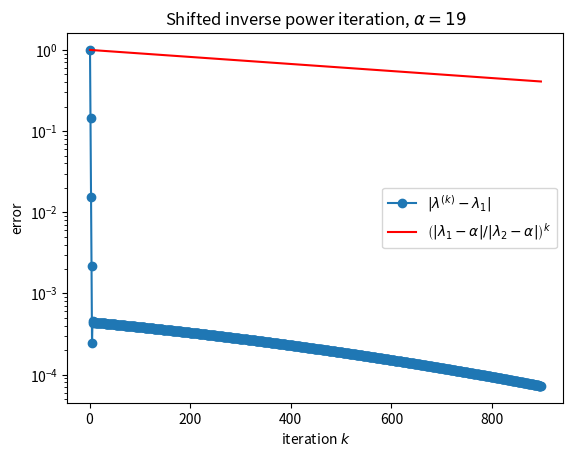
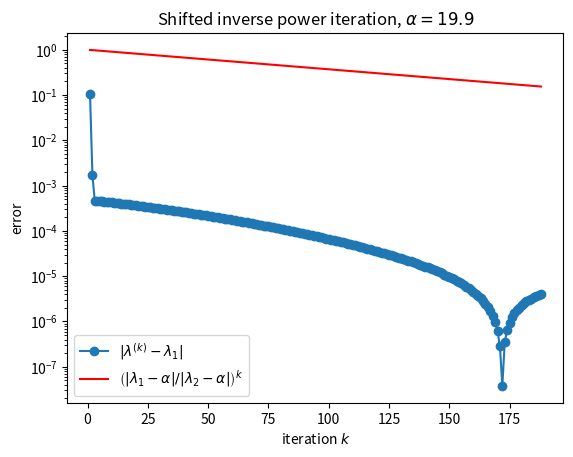
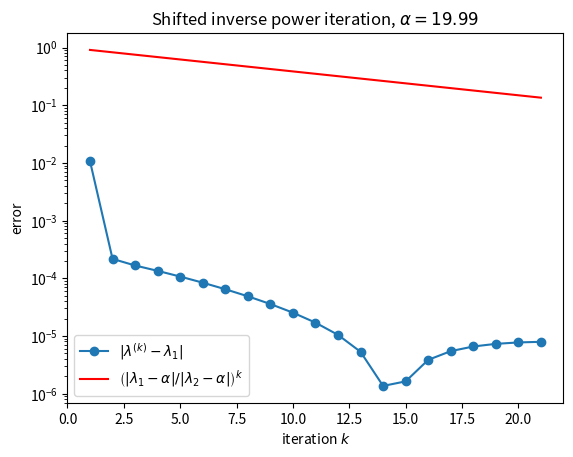
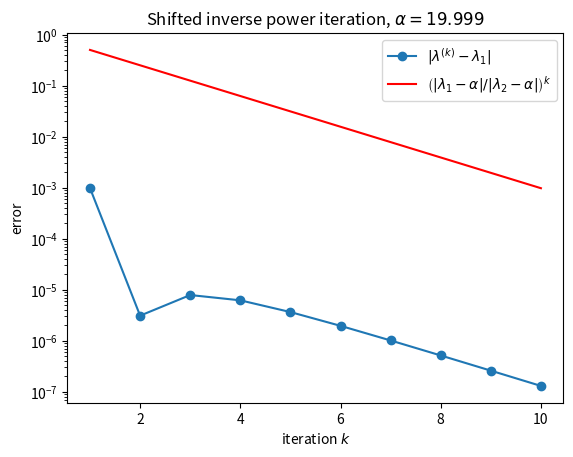
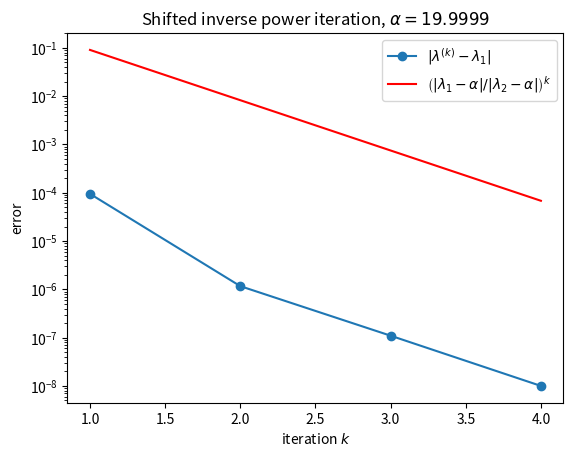
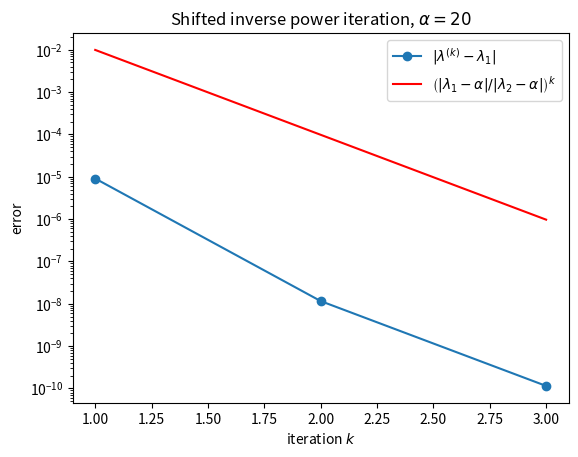
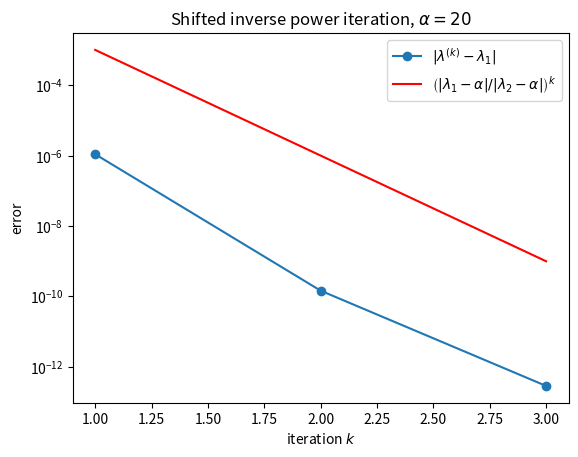
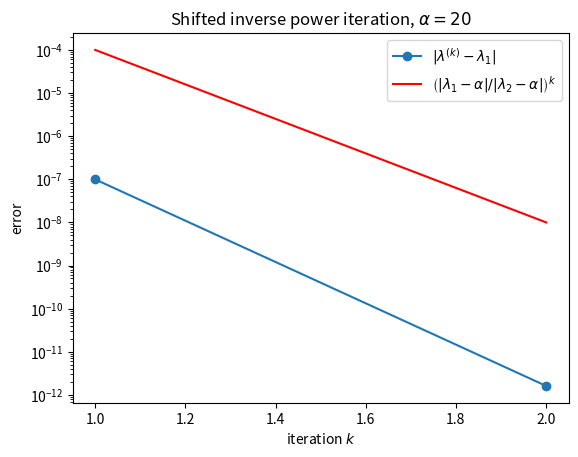
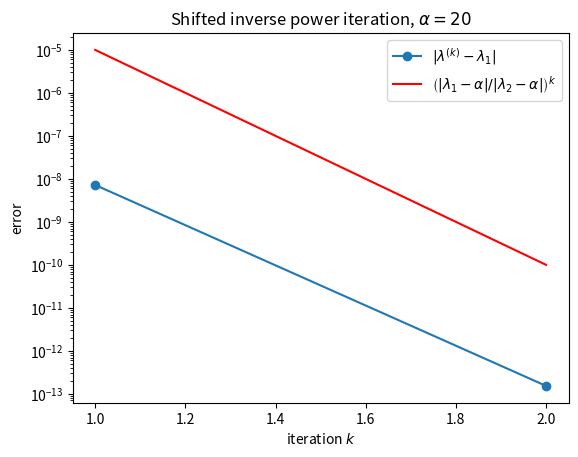
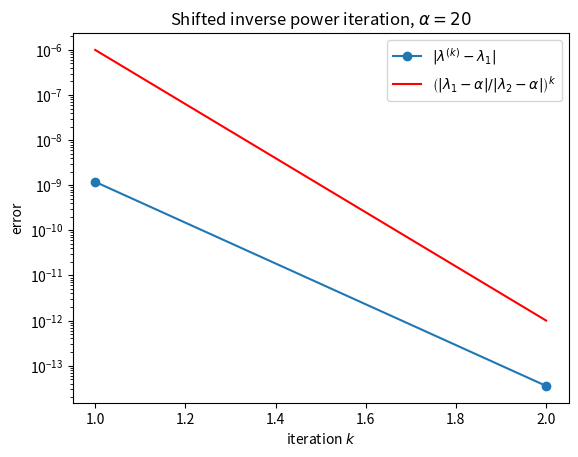

Write Python code to recreate these figures, in order.
import time
import matplotlib.pyplot as plt
import numpy as np
from numpy.linalg import inv
from numpy.linalg import norm
from scipy.linalg import lu_factor, lu_solve

def driver():
    # fix the random seed so every run gives the same results
    np.random.seed(1)

    n = 5
    dd = np.array([10, 20, 20.001, 80, 50])
    print('dd = ', dd)
    
    X = np.random.randn(n, n)

    # X*diag(dd)*inv(X): eigenvalues are the entries of dd
    A = X @ np.diag(dd) @ inv(X)

    # shift: inverse iteration converges to the eigenvalue closest to alpha
    for j in range(10):
        print('J =', j)
        delta = 1 - (10**-j)
        alpha = 19 + delta

        # target eigenvalue and convergence rate |lambda_1-alpha|/|lambda_2-alpha|
        # where lambda_1, lambda_2 are the closest and second closest to alpha
        dist = np.sort(np.abs(dd - alpha))
        lam1 = dd[np.argmin(np.abs(dd - alpha))]
        rate = dist[0]/dist[1]
        print('target eigenvalue = ', lam1)
        print('rate = ', rate)

        tol = 1e-8
        t = time.perf_counter()
        [lambdas, X] = np.linalg.eig(A)
        print('eig time: %g seconds' % (time.perf_counter() - t))
        print('lambdas = ', lambdas)

        Nmax = 1000 
        t = time.perf_counter()
        [lam, v,it] = shiftInvpowerIt(A,alpha, Nmax,tol)
        print('shifted inverse power time: %g seconds' % (time.perf_counter() - t))
        print('shifted inverse power number of iterations:', it)
        print('shifted inverse power: eigenvalue found:', lam[it-1])

        # only keep the iterations actually used
        err = np.abs(lam[:it] - lam1)

        N = np.arange(1, it+1)

        plt.semilogy(N, err, 'o-', label=r'$|\lambda^{(k)} - \lambda_1|$')
        plt.semilogy(N, rate**N, 'r', label=r'$\left(|\lambda_1-\alpha|/|\lambda_2-\alpha|\right)^k$')
        plt.xlabel('iteration $k$')
        plt.ylabel('error')
        plt.title(r'Shifted inverse power iteration, $\alpha = %g$' % alpha)
        plt.legend()
        plt.show()


def powerIt(A, Nmax, tol):

    n = A.shape[0]

    q = np.random.rand(n)
    q = q/np.linalg.norm(q)
    lam = np.zeros(Nmax, dtype=complex)

    for j in range(Nmax):
        z = A @ q
        q = z/np.linalg.norm(z)
        lam[j] = np.vdot(q, A @ q)
#        if (np.abs(lam[j]-lam[j-1])/np.abs(lam[j])<tol):
        if (np.abs(lam[j]-lam[j-1])<tol):
           return [lam, q,j+1]

    v = q

    return [lam, v,j+1]

def shiftInvpowerIt(A, alpha, Nmax,tol):

    n = A.shape[0]

    # factor A - alpha*I once; each iteration is then just two triangular solves
    LU = lu_factor(A-alpha*np.identity(n))  
    
#    print('LU = ', LU)

    q = np.random.rand(n)
    q = q/np.linalg.norm(q)
    q0 = q
    lam = np.zeros(Nmax, dtype=complex)

    for j in range(Nmax):
        z = lu_solve(LU, q0)
        q = z/np.linalg.norm(z)
        q1 = q
        # Rayleigh quotient with A (not the inverse) gives the eigenvalue of A
        lam[j] = np.vdot(q, A @ q)
        if (j > 0 and np.abs(lam[j]-lam[j-1])/np.abs(lam[j])<tol):
#        if (j > 0 and norm(q1-q0)<tol):
           return [lam, q,j+1]
        q0=q1   
#        if (j > 0 and np.abs(lam[j]-lam[j-1])<tol):
#           return [lam, q,j+1]

    v = q

    return [lam, v,j+1]


driver()
